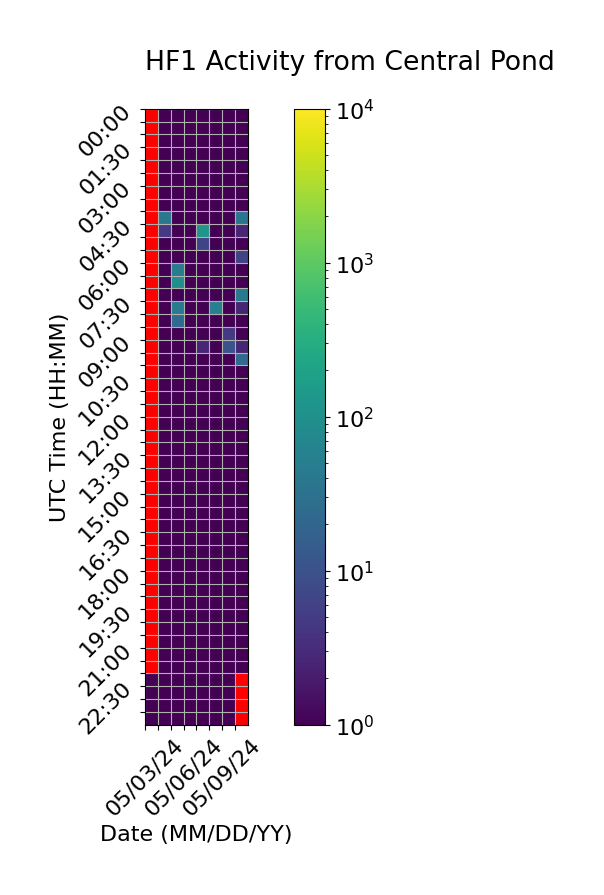

The file beside this chart, header and first rows:
Time (UTC), 05/03/24, 05/04/24, 05/05/24, 05/06/24, 05/07/24, 05/08/24, 05/09/24, 05/10/24
00:00, , 1.0, 1.0, 1.0, 1.0, 1.0, 1.0, 1.0
00:30, , 1.0, 1.0, 1.0, 1.0, 1.0, 1.0, 1.0
01:00, , 1.0, 1.0, 1.0, 1.0, 1.0, 1.0, 1.0
01:30, , 1.0, 1.0, 1.0, 1.0, 1.0, 1.0, 1.0
02:00, , 1.0, 1.0, 1.0, 1.0, 1.0, 1.0, 1.0
02:30, , 1.0, 1.0, 1.0, 1.0, 1.0, 1.0, 1.0
03:00, , 1.0, 1.0, 1.0, 1.0, 1.0, 1.0, 1.0
03:30, , 1.0, 1.0, 1.0, 1.0, 1.0, 1.0, 1.0
04:00, , 40.67, 1.0, 1.0, 1.0, 1.0, 1.0, 36.67
04:30, , 4.667, 1.0, 1.0, 132.7, 1.0, 1.0, 2.667
05:00, , 1.0, 1.0, 1.0, 6.667, 1.0, 1.0, 1.0
05:30, , 1.0, 1.0, 1.0, 1.0, 1.0, 1.0, 6.667
06:00, , 1.0, 48.67, 1.0, 1.0, 1.0, 1.0, 1.0
06:30, , 1.0, 98.67, 1.0, 1.0, 1.0, 1.0, 1.0
07:00, , 1.0, 1.0, 1.0, 1.0, 1.0, 1.0, 42.67
07:30, , 1.0, 46.67, 1.0, 1.0, 54.67, 1.0, 2.667
08:00, , 1.0, 24.67, 1.0, 1.0, 1.0, 1.0, 1.0
08:30, , 1.0, 1.0, 1.0, 1.0, 1.0, 4.667, 1.0
09:00, , 1.0, 1.0, 1.0, 2.667, 1.0, 10.67, 2.667
09:30, , 1.0, 1.0, 1.0, 1.0, 1.0, 1.0, 24.67
10:00, , 1.0, 1.0, 1.0, 1.0, 1.0, 1.0, 1.0
10:30, , 1.0, 1.0, 1.0, 1.0, 1.0, 1.0, 1.0
11:00, , 1.0, 1.0, 1.0, 1.0, 1.0, 1.0, 1.0
11:30, , 1.0, 1.0, 1.0, 1.0, 1.0, 1.0, 1.0
12:00, , 1.0, 1.0, 1.0, 1.0, 1.0, 1.0, 1.0
12:30, , 1.0, 1.0, 1.0, 1.0, 1.0, 1.0, 1.0
13:00, , 1.0, 1.0, 1.0, 1.0, 1.0, 1.0, 1.0
13:30, , 1.0, 1.0, 1.0, 1.0, 1.0, 1.0, 1.0
14:00, , 1.0, 1.0, 1.0, 1.0, 1.0, 1.0, 1.0
14:30, , 1.0, 1.0, 1.0, 1.0, 1.0, 1.0, 1.0
15:00, , 1.0, 1.0, 1.0, 1.0, 1.0, 1.0, 1.0
15:30, , 1.0, 1.0, 1.0, 1.0, 1.0, 1.0, 1.0
16:00, , 1.0, 1.0, 1.0, 1.0, 1.0, 1.0, 1.0
16:30, , 1.0, 1.0, 1.0, 1.0, 1.0, 1.0, 1.0
17:00, , 1.0, 1.0, 1.0, 1.0, 1.0, 1.0, 1.0
17:30, , 1.0, 1.0, 1.0, 1.0, 1.0, 1.0, 1.0
18:00, , 1.0, 1.0, 1.0, 1.0, 1.0, 1.0, 1.0
18:30, , 1.0, 1.0, 1.0, 1.0, 1.0, 1.0, 1.0
19:00, , 1.0, 1.0, 1.0, 1.0, 1.0, 1.0, 1.0
19:30, , 1.0, 1.0, 1.0, 1.0, 1.0, 1.0, 1.0
20:00, , 1.0, 1.0, 1.0, 1.0, 1.0, 1.0, 1.0
20:30, , 1.0, 1.0, 1.0, 1.0, 1.0, 1.0, 1.0
21:00, , 1.0, 1.0, 1.0, 1.0, 1.0, 1.0, 1.0
21:30, , 1.0, 1.0, 1.0, 1.0, 1.0, 1.0, 1.0
22:00, 1.0, 1.0, 1.0, 1.0, 1.0, 1.0, 1.0, 0.0
22:30, 1.0, 1.0, 1.0, 1.0, 1.0, 1.0, 1.0, 
23:00, 1.0, 1.0, 1.0, 1.0, 1.0, 1.0, 1.0, 
23:30, 1.0, 1.0, 1.0, 1.0, 1.0, 1.0, 1.0, 
